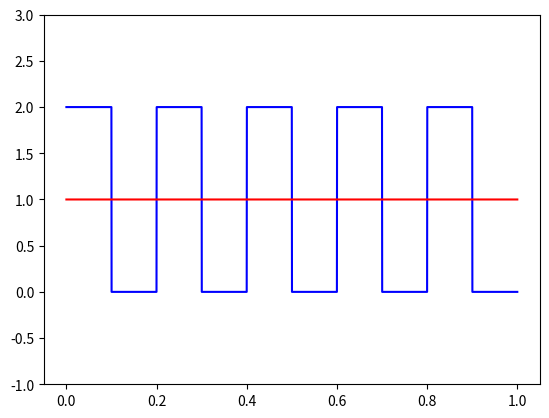

Python code for this plot: (Note: this script raises an exception after producing the figure.)
import numpy as np 
from scipy.signal import square
from matplotlib import pyplot as plt 

#Define the square wave to be approximated by specifying frequency f and the mean value
f = 5 #Frequency
T = 1/f
omega = (2*np.pi)/T

for series in range (1, 10, 2):

	t = np.linspace(0, 1, 5000, endpoint=False)
	fourier_terms = series

	def bn(n):
		if(n%2 != 0):
			return 4/(np.pi*n)
		else:
			return 0

	mean = 1
	sq_wave = mean + square(omega*t)

	#a0 = (1/T)*(integral of f(t)dt from 0 to T)
	a0 = mean #Integral of f(t)dt from 0 to T is value of (mean*2) from 0 to T/2

	fourier_y = []

	for tn in t:
		f_series = a0 #Sum of terms in f at each t
		for j in range(1,fourier_terms): #Number of terms in the Fourier series
			f_series += bn(j)*np.sin(omega*j*tn)
		fourier_y.append(f_series)


	plt.plot(t, sq_wave, color='blue')
	plt.ylim(-1,3)

	plt.plot(t, fourier_y, color='red')

	#plt.show()

	plt.savefig('SquareWave/fourier_sq_%d.png'%series)

	plt.clf()


